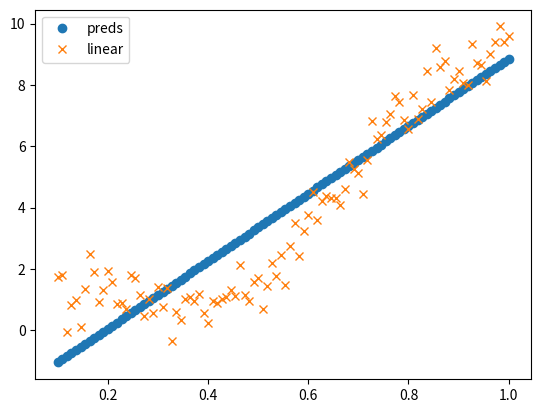

Write the Python code that produced this figure.
import numpy as np
import matplotlib.pyplot as plt

# Prepare the data
# x = np.linspace(0, 10, 100)

data_x = np.linspace(1.0, 10.0, 100)[:, np.newaxis]
data_y = np.sin(data_x) + 0.1*np.power(data_x, 2) + 0.5*np.random.randn(100,1)
data_x /= np.max(data_x)

# Plot the data
plt.plot(data_x, data_y, 'o', label='linear')
# Add a legend
plt.legend()
# Show the plot
plt.show()
data_x = np.hstack((np.ones_like(data_x), data_x))
order = np.random.permutation(len(data_x))
portion = 20
test_x = data_x[order[:portion]]
test_y = data_y[order[:portion]]
train_x = data_x[order[portion:]]
train_y = data_y[order[portion:]]


def gradient(w, x, y):
    y_estimate = x.dot(w).flatten()
    error = (y.flatten() - y_estimate)
    gradient = -(1.0/len(x)) * error.dot(x)
    return gradient, np.power(error, 2)


w = np.random.randn(2)
alpha = 0.5
tolerance = 1e-5

# Perform Gradient Descent
iterations = 1
while True:
    grad, error = gradient(w, train_x, train_y)
    new_w = w - alpha * grad

    # Stopping Condition
    if np.sum(abs(new_w - w)) < tolerance:
        print("Converged.")
        break

    # Print error every 50 iterations
    if iterations % 10 == 0:
        print("Iteration: %d - Error: %.4f" % (iterations, error[-1]))

    iterations += 1
    w = new_w

y_estimate = data_x.dot(w).flatten()
plt.close()
plt.plot(data_x[:, 1], y_estimate, 'o', label='preds')
plt.plot(data_x[:, 1], data_y, 'x', label='linear')
# Add a legend
plt.legend()
plt.show()
